Run: headless pygame with SDL's dummy video driver; simulated clock (each Clock.tick advances the game by its frame time, no real sleeping); random seed 0; keys injected as events and as key.get_pressed() state; no mouse input.
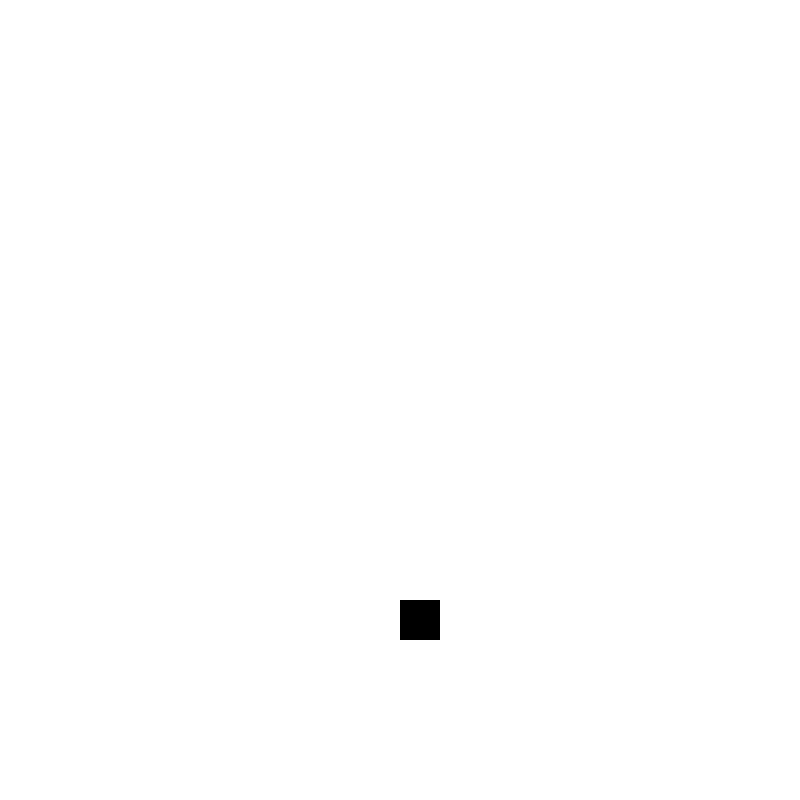
Frame 1 of 4 · flips 1–60 · no input
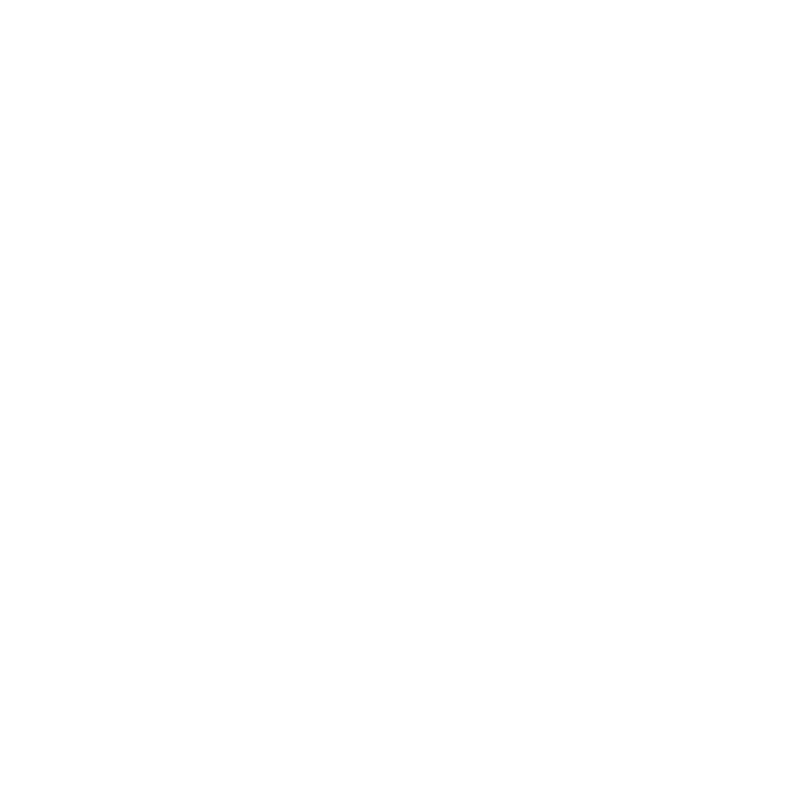
Frame 2 of 4 · flips 61–180 · tapped SPACE, RETURN · held RIGHT (→), D
Frame 3 of 4 · flips 181–300 · held DOWN (↓), S · screen unchanged from frame 2, image omitted
Frame 4 of 4 · flips 301–420 · held LEFT (←), A, UP (↑), W · screen unchanged from frame 3, image omitted

The pygame program that drew these frames:

import pygame

pygame.init()

white = (255,255,255)
black = (0,0,0)
game_over = False

screen_width = 800
screen_height = 800
game_title = "Blaster"
player_position_x = 400
player_position_y = 600
player_height = 40
player_velocity = 0  # Player will start from rest
fps = 30

pygame.display.set_caption(game_title)
screen = pygame.display.set_mode((screen_width,screen_height))
clock = pygame.time.Clock()

while not game_over:
    for event in pygame.event.get():
        if event.type == pygame.QUIT:
            game_over = True
        if event.type == pygame.KEYDOWN:
            if event.key == pygame.K_RIGHT:
                player_velocity = 15
            if event.key == pygame.K_LEFT:
                player_velocity = -15
    screen.fill(white)  # Most important step
    player = pygame.draw.rect(screen,black,[player_position_x,player_position_y,player_height,player_height])

    # Updating the position of the player
    player_position_x = player_position_x + player_velocity
    pygame.display.update()
    clock.tick(fps)
